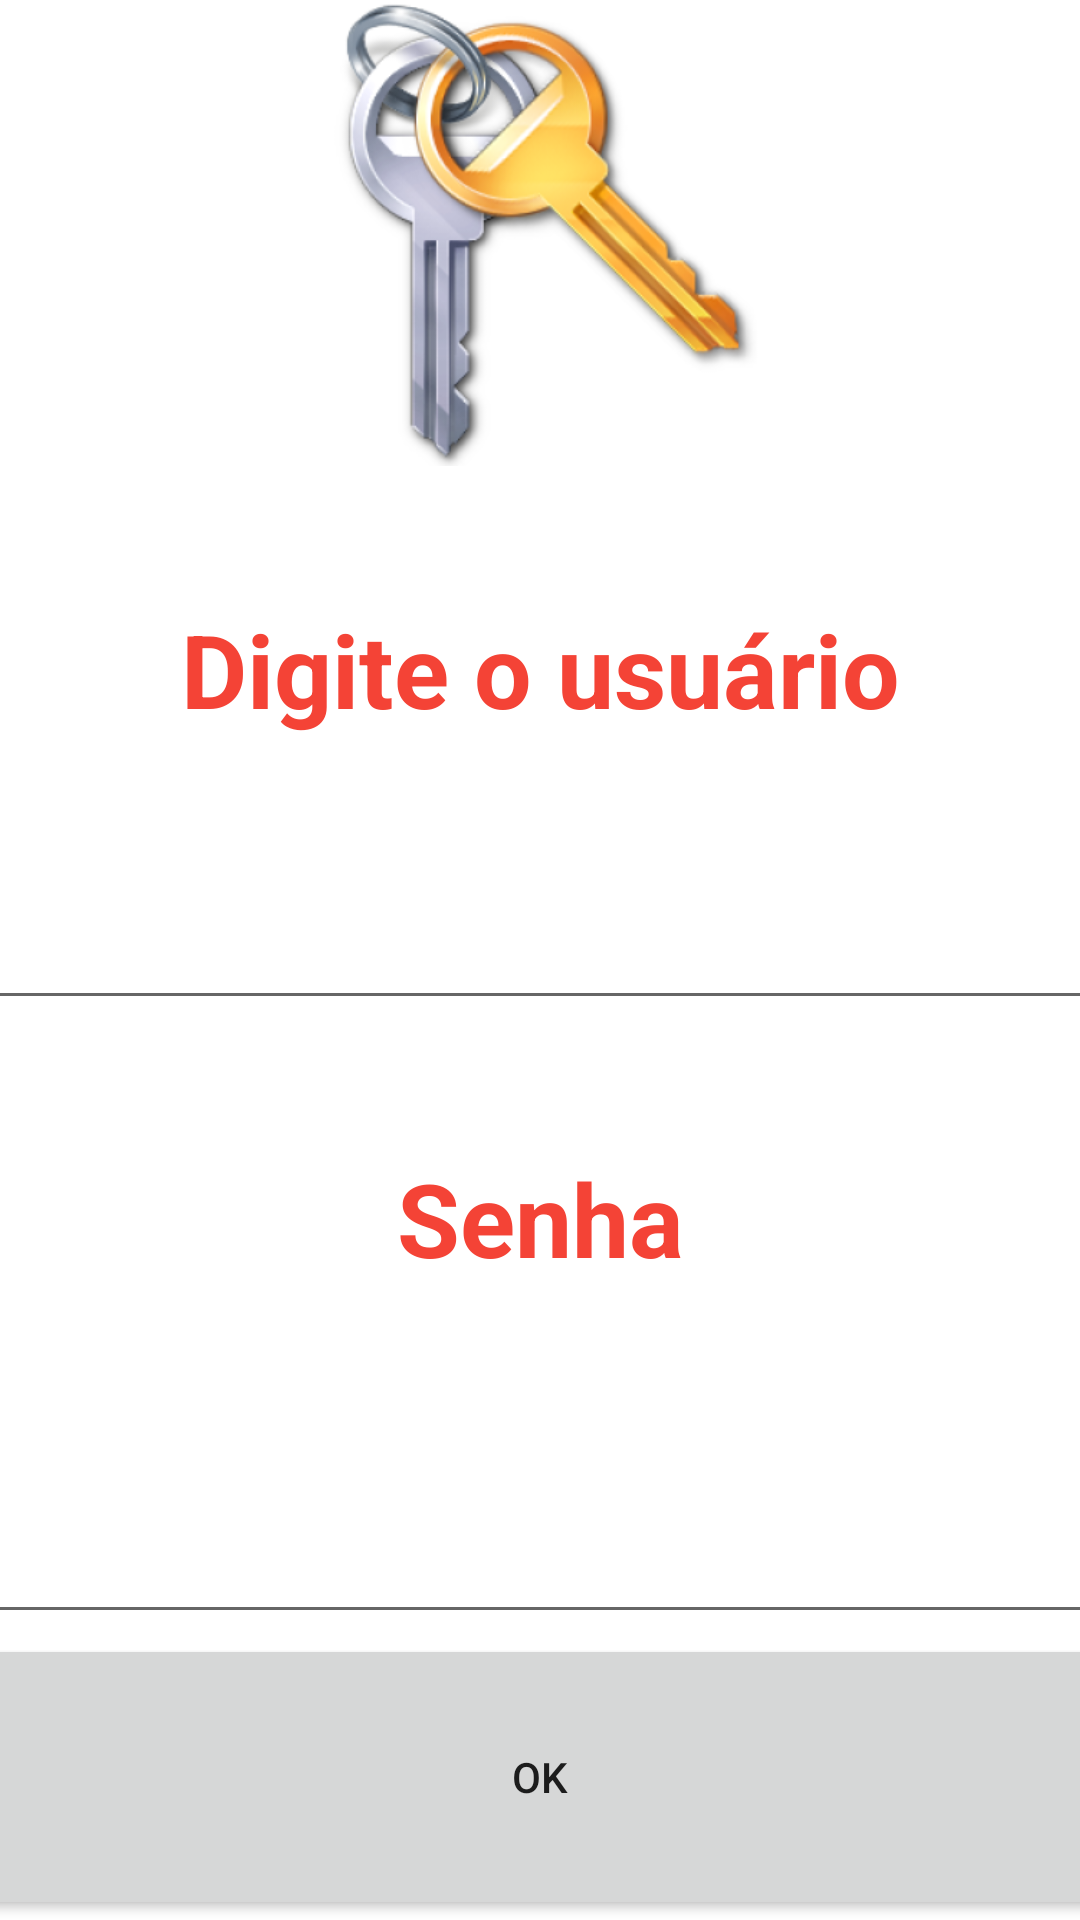

Reconstruct the res/layout file that produces this screen, plus the resources it refers to.
<!-- AndroidManifest.xml: application theme Theme.MxCurso_Tela_Login -->
<!-- res/layout/logo_tela.xml -->
<?xml version="1.0" encoding="utf-8"?>
<LinearLayout xmlns:android="http://schemas.android.com/apk/res/android"
    xmlns:app="http://schemas.android.com/apk/res-auto"
    xmlns:tools="http://schemas.android.com/tools"
    android:layout_width="match_parent"
    android:layout_height="match_parent"
    android:orientation="vertical">

    <ImageView
        android:id="@+id/imageView4"
        android:layout_width="match_parent"
        android:layout_height="wrap_content"
        android:layout_weight="1"
        android:src="@mipmap/logon_img1_foreground" />

    <TextView
        android:id="@+id/textUsuario"
        android:layout_width="776dp"
        android:layout_height="88dp"
        android:layout_gravity="clip_vertical|center_horizontal"
        android:layout_weight="1"
        android:gravity="center_vertical"
        android:text="Digite o usuário"
        android:textAlignment="center"
        android:textColor="#F44336"
        android:textSize="34sp"
        android:textStyle="bold" />

    <EditText
        android:id="@+id/editUsuario"
        android:layout_width="776dp"
        android:layout_height="2dp"
        android:layout_gravity="center"
        android:layout_weight="1"
        android:ems="10"
        android:inputType="textEmailAddress"
        android:textSize="34sp"
        android:textStyle="bold" />

    <TextView
        android:id="@+id/textSenha"
        android:layout_width="776dp"
        android:layout_height="85dp"
        android:layout_gravity="clip_vertical|center_horizontal"
        android:layout_weight="1"
        android:gravity="center_vertical"
        android:text="Senha"
        android:textAlignment="center"
        android:textColor="#F44336"
        android:textSize="34sp"
        android:textStyle="bold" />

    <EditText
        android:id="@+id/editSenha"
        android:layout_width="776dp"
        android:layout_height="25dp"
        android:layout_gravity="center"
        android:layout_weight="1"
        android:ems="10"
        android:inputType="textPersonName|textPassword"
        android:textSize="34sp"
        android:textStyle="bold" />

    <Button
        android:id="@+id/buttonOK"
        android:layout_width="776dp"
        android:layout_height="wrap_content"
        android:layout_gravity="center"
        android:layout_weight="1"
        android:text="OK"
        android:onClick="verificaLogon"

        />

</LinearLayout>
<!-- resources referenced by this layout -->
<resources>
  <!-- mipmap logon_img1_foreground: png bitmap (mipmap-hdpi, 30829 bytes) -->
  <style name="Theme.MxCurso_Tela_Login" parent="Theme.MaterialComponents.DayNight.DarkActionBar">
          
          <item name="colorPrimary">@color/purple_500</item>
          <item name="colorPrimaryVariant">@color/purple_700</item>
          <item name="colorOnPrimary">@color/white</item>
          
          <item name="colorSecondary">@color/teal_200</item>
          <item name="colorSecondaryVariant">@color/teal_700</item>
          <item name="colorOnSecondary">@color/black</item>
          
          <item name="android:statusBarColor" tools:targetApi="l">?attr/colorPrimaryVariant</item>
          
      </style>
  <!-- not gathered from this repository: default colours our renderer supplied (Android Studio template values) -->
  <color name="purple_500">#FF6200EE</color>
  <color name="purple_700">#FF3700B3</color>
  <color name="teal_200">#FF03DAC5</color>
  <color name="teal_700">#FF018786</color>
  <color name="black">#FF000000</color>
  <color name="white">#FFFFFFFF</color>
</resources>
